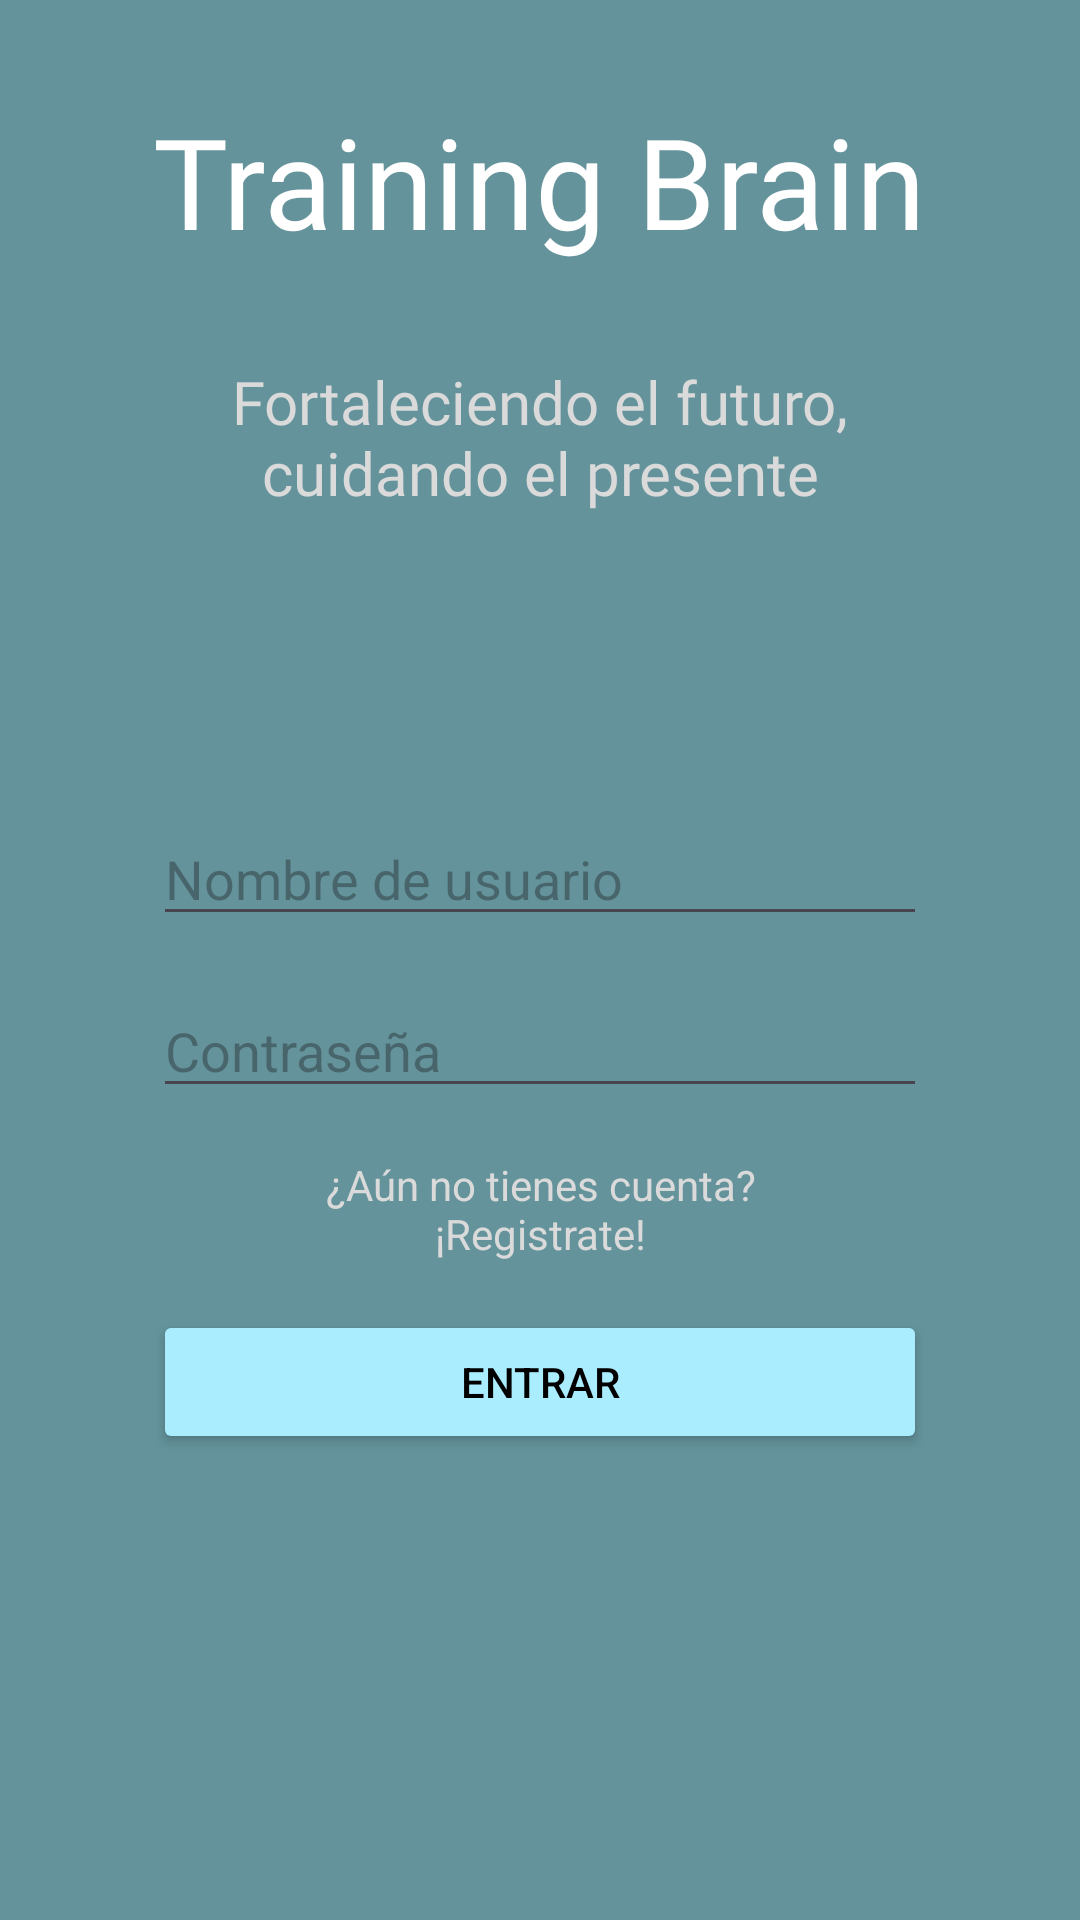

Here is an Android app screen rendered from its layout file. Give the layout XML and the strings, colors and styles it references.
<!-- AndroidManifest.xml: application theme Theme.TrainingBrain -->
<!-- res/layout/activity_login.xml -->
<?xml version="1.0" encoding="utf-8"?>
<androidx.constraintlayout.widget.ConstraintLayout xmlns:android="http://schemas.android.com/apk/res/android"
    xmlns:app="http://schemas.android.com/apk/res-auto"
    xmlns:tools="http://schemas.android.com/tools"
    android:layout_width="match_parent"
    android:layout_height="match_parent"
    android:background="@color/trainingBrainPrimary"
    android:theme="@style/Theme.TrainingBrain">

    <TextView
        android:id="@+id/tvAppTitle"
        android:layout_width="wrap_content"
        android:layout_height="wrap_content"
        android:layout_marginTop="32dp"
        android:fontFamily="@font/aptos"
        android:text="@string/app_name"
        android:textColor="#FFFFFF"
        android:textSize="42sp"
        app:layout_constraintEnd_toEndOf="parent"
        app:layout_constraintStart_toStartOf="parent"
        app:layout_constraintTop_toTopOf="parent" />

    <TextView
        android:id="@+id/tvAppSlogan"
        android:layout_width="0dp"
        android:layout_height="wrap_content"
        android:layout_marginTop="32dp"
        android:fontFamily="@font/aptos"
        android:text="@string/app_slogan"
        android:textAlignment="center"
        android:textColor="#DADADA"
        android:textSize="20sp"
        app:layout_constraintEnd_toEndOf="@+id/tvAppTitle"
        app:layout_constraintStart_toStartOf="@+id/tvAppTitle"
        app:layout_constraintTop_toBottomOf="@+id/tvAppTitle" />

    <EditText
        android:id="@+id/etUsername"
        android:layout_width="0dp"
        android:layout_height="wrap_content"
        android:layout_marginBottom="8dp"
        android:ems="10"
        android:hint="@string/username"
        android:inputType="text"
        app:layout_constraintBottom_toTopOf="@+id/guideline"
        app:layout_constraintEnd_toEndOf="@+id/tvAppTitle"
        app:layout_constraintStart_toStartOf="@+id/tvAppTitle" />

    <EditText
        android:id="@+id/etPassword"
        android:layout_width="0dp"
        android:layout_height="wrap_content"
        android:layout_marginTop="8dp"
        android:ems="10"
        android:hint="@string/password"
        android:inputType="textPassword"
        app:layout_constraintEnd_toEndOf="@+id/etUsername"
        app:layout_constraintStart_toStartOf="@+id/etUsername"
        app:layout_constraintTop_toTopOf="@+id/guideline" />

    <androidx.constraintlayout.widget.Guideline
        android:id="@+id/guideline"
        android:layout_width="wrap_content"
        android:layout_height="wrap_content"
        android:orientation="horizontal"
        app:layout_constraintGuide_percent="0.5" />

    <Button
        android:id="@+id/bLogin"
        android:layout_width="0dp"
        android:layout_height="wrap_content"
        android:layout_marginTop="16dp"
        android:backgroundTint="@color/trainingBrainAuxPrimary"
        android:text="@string/login_button_text"
        android:textColor="@color/black"
        app:layout_constraintEnd_toEndOf="@+id/etPassword"
        app:layout_constraintHorizontal_bias="0.0"
        app:layout_constraintStart_toStartOf="@+id/etPassword"
        app:layout_constraintTop_toBottomOf="@+id/tvGoToRegister" />

    <TextView
        android:id="@+id/tvGoToRegister"
        android:layout_width="wrap_content"
        android:layout_height="wrap_content"
        android:layout_marginTop="16dp"
        android:hint="Password"
        android:text="@string/not_registered"
        android:textAlignment="center"
        android:textColor="#DADADA"
        app:layout_constraintEnd_toEndOf="@+id/etPassword"
        app:layout_constraintStart_toStartOf="@+id/etPassword"
        app:layout_constraintTop_toBottomOf="@+id/etPassword" />
</androidx.constraintlayout.widget.ConstraintLayout>
<!-- resources referenced by this layout -->
<resources>
  <color name="black">#FF000000</color>
  <color name="trainingBrainAuxPrimary">#AAEDFF</color>
  <color name="trainingBrainPrimary">#64939b</color>
  <string name="app_name" translatable="false">Training Brain</string>
  <string name="app_slogan">Fortaleciendo el futuro,\ncuidando el presente</string>
  <string name="login_button_text">Entrar</string>
  <string name="not_registered">¿Aún no tienes cuenta?\n¡Registrate!</string>
  <string name="password">Contraseña</string>
  <string name="username">Nombre de usuario</string>
  <style name="Theme.TrainingBrain" parent="Base.Theme.TrainingBrain" />
  <style name="Base.Theme.TrainingBrain" parent="Theme.Material3.DayNight.NoActionBar">
          
          
      </style>
</resources>
